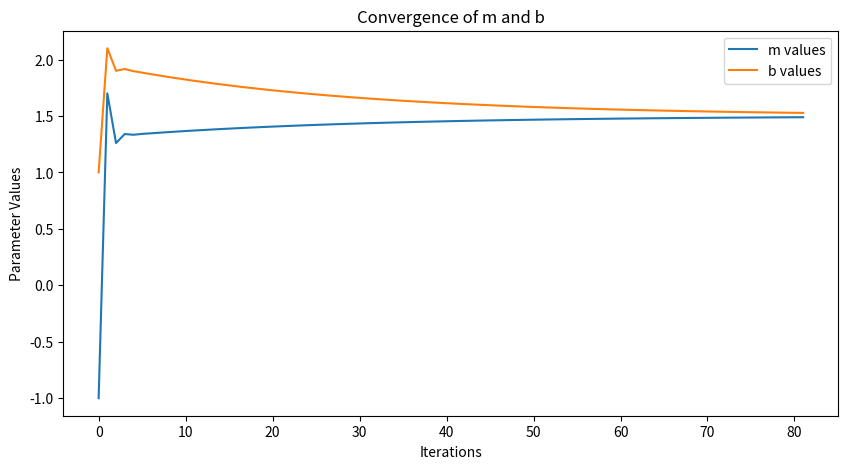

This chart was generated by the following Python code:
import numpy as np
import matplotlib.pyplot as plt

# Function to compute the gradients of the cost function with respect to m and b
def compute_gradients(m, b, X, Y):
    """
    Computes the gradients (derivatives) of the Mean Squared Error (MSE) cost function with respect to m and b.

    Parameters:
    - m: Slope of the linear regression model
    - b: Intercept of the linear regression model
    - X: Input feature values
    - Y: Actual target values

    Returns:
    - d_m: Gradient of the cost function with respect to m
    - d_b: Gradient of the cost function with respect to b
    """
    n = len(X)  # Number of data points
    Y_pred = m * X + b  # Predicted values based on current m and b
    d_m = (-2/n) * np.sum(X * (Y - Y_pred))  # Gradient with respect to m
    d_b = (-2/n) * np.sum(Y - Y_pred)  # Gradient with respect to b
    return d_m, d_b

# Gradient Descent function to optimize m and b
def gradient_descent(X, Y, m_init=-1, b_init=1, learning_rate=0.1, max_iter=1000, tolerance=1e-5):
    """
    Performs gradient descent to find the optimal values of m and b for linear regression.

    Parameters:
    - X: Input feature values
    - Y: Actual target values
    - m_init: Initial value of m (slope)
    - b_init: Initial value of b (intercept)
    - learning_rate: Step size for gradient descent updates
    - max_iter: Maximum number of iterations for gradient descent
    - tolerance: Threshold to stop the algorithm when the cost change is below this value

    Returns:
    - m: Final optimized value of m
    - b: Final optimized value of b
    - cost_history: History of cost values at each iteration
    - m_values: List of m values during the optimization
    - b_values: List of b values during the optimization
    """
    m, b = m_init, b_init  # Initialize m and b
    cost_history = []  # To store the cost at each iteration
    m_values, b_values = [m], [b]  # To store the intermediate m and b values
    
    # Perform gradient descent for the specified number of iterations
    for _ in range(max_iter):
        d_m, d_b = compute_gradients(m, b, X, Y)  # Compute gradients
        
        m_new = m - learning_rate * d_m  # Update m using the gradient and learning rate
        b_new = b - learning_rate * d_b  # Update b using the gradient and learning rate
        
        # Calculate the new cost (Mean Squared Error)
        cost = np.mean((Y - (m_new * X + b_new))**2)
        cost_history.append(cost)  # Record the cost value for this iteration
        
        # Check if the cost change is small enough to stop the algorithm
        if len(cost_history) > 1 and abs(cost_history[-1] - cost_history[-2]) < tolerance:
            break  # Stop if the change in cost is below the tolerance
        
        m, b = m_new, b_new  # Update m and b for the next iteration
        m_values.append(m)  # Store the updated m value
        b_values.append(b)  # Store the updated b value
    
    return m, b, cost_history, m_values, b_values

# Sample Data: X is the input feature and Y is the target value
X = np.array([1, 3])  # Input feature values
Y = np.array([3, 6])  # Actual target values

# Run Gradient Descent to optimize m and b for the given data
m_final, b_final, cost_history, m_values, b_values = gradient_descent(X, Y)

# Plotting the changes in m and b during the gradient descent optimization
plt.figure(figsize=(10, 5))  # Set the size of the plot
plt.plot(m_values, label='m values')  # Plot the values of m during the iterations
plt.plot(b_values, label='b values')  # Plot the values of b during the iterations
plt.xlabel('Iterations')  # Label for the x-axis
plt.ylabel('Parameter Values')  # Label for the y-axis
plt.legend()  # Display a legend to distinguish m and b values
plt.title('Convergence of m and b')  # Set the plot title
plt.show()  # Display the plot
